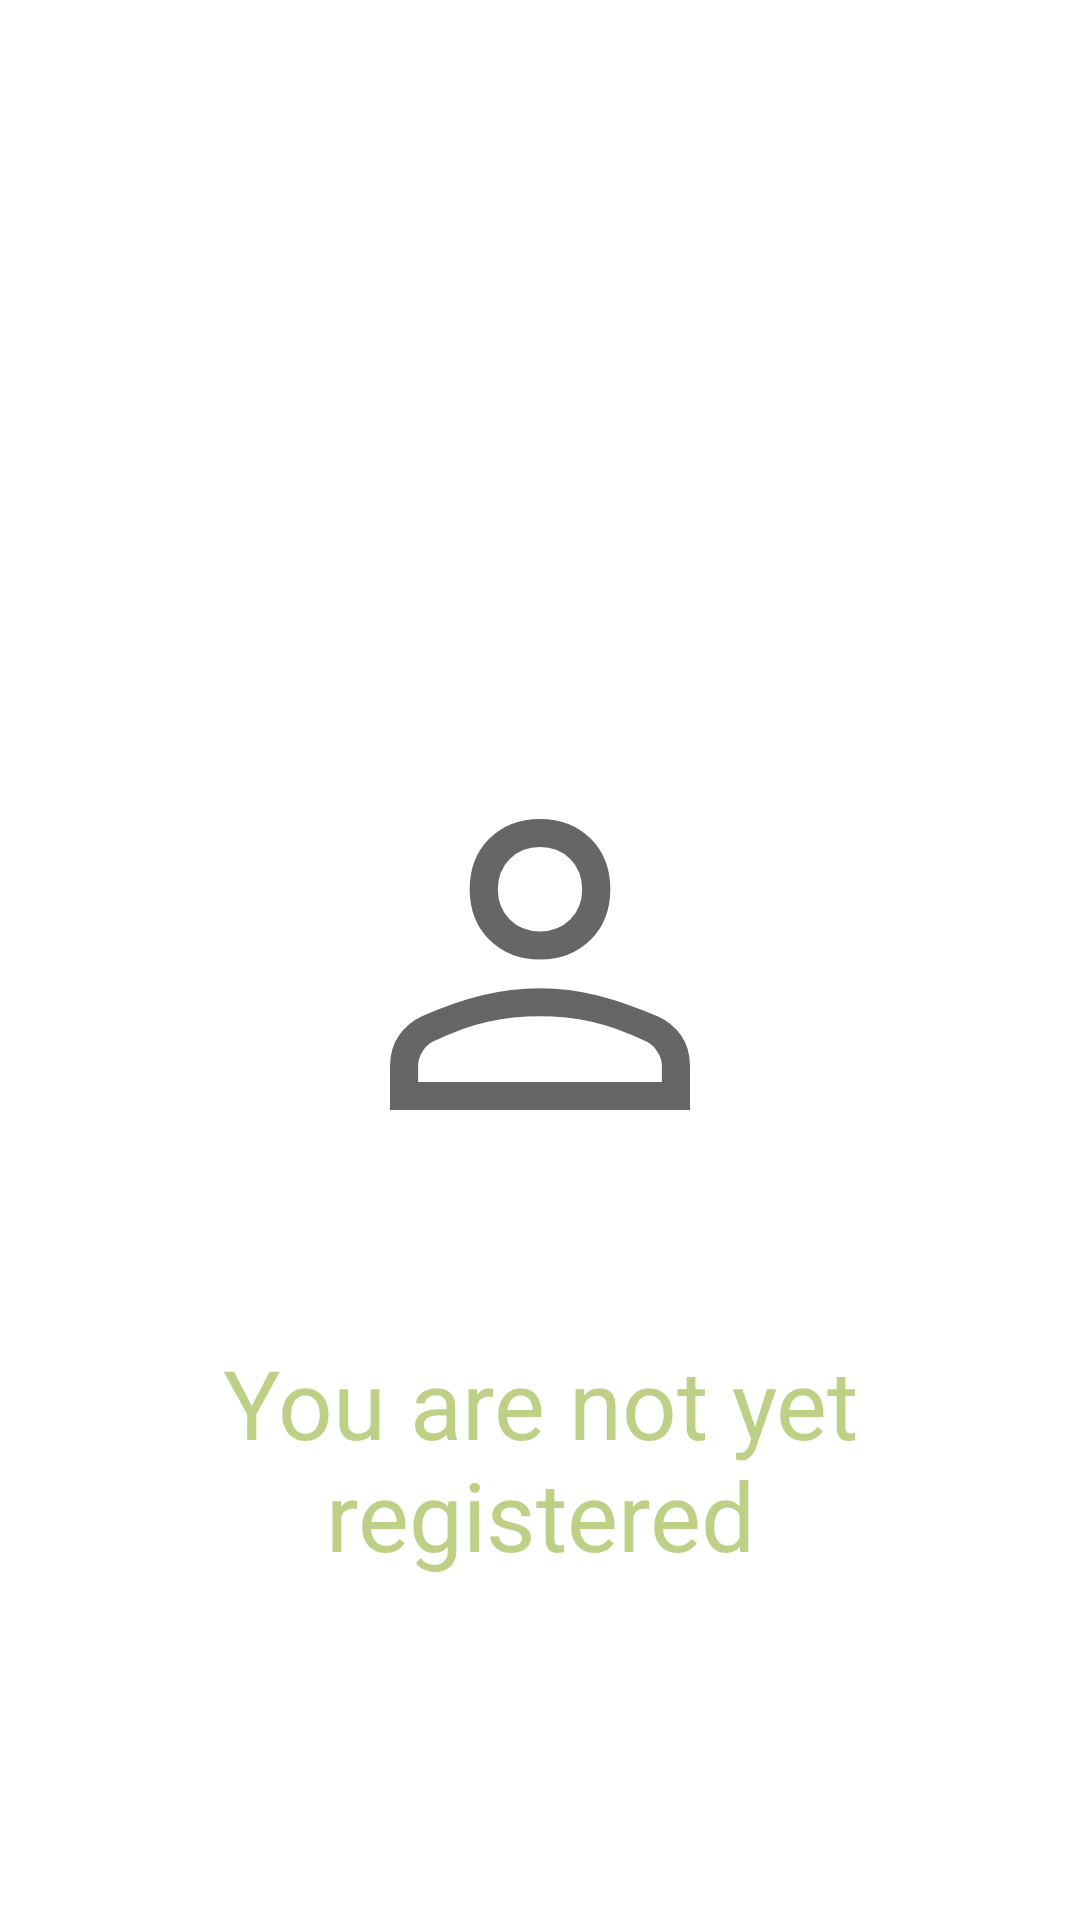

This screen was rendered from an Android layout file. Write that file and the resources it references.
<!-- AndroidManifest.xml: application theme Theme.SummerProject -->
<!-- res/layout/fragment_profile.xml -->
<?xml version="1.0" encoding="utf-8"?>
<FrameLayout xmlns:android="http://schemas.android.com/apk/res/android"
    xmlns:app="http://schemas.android.com/apk/res-auto"
    xmlns:tools="http://schemas.android.com/tools"
    android:layout_width="match_parent"
    android:layout_height="match_parent"
    tools:context=".fragments.ProfileFragment">


    <ImageView
        android:layout_width="150dp"
        android:layout_height="150dp"
        android:layout_gravity="center"

        app:srcCompat="@drawable/ic_profile_24dp" />

    <TextView
        android:id="@+id/you_are_not"
        android:layout_width="360dp"
        android:layout_height="78dp"
        android:textSize="32sp"
        android:layout_gravity="center_horizontal"
        android:textColor="#807EA00E"
        android:layout_marginTop="446dp"
        android:text="@string/you_are_not"
        android:gravity="center_horizontal|top"
        />


</FrameLayout>
<!-- resources referenced by this layout -->
<resources>
  <!-- drawable ic_profile_24dp (drawable) -->
  <?xml version="1.0" encoding="utf-8"?>
  <vector xmlns:android="http://schemas.android.com/apk/res/android" android:width="48dp" android:height="48dp" android:viewportWidth="960" android:viewportHeight="960" android:tint="?attr/colorControlNormal">
      <path android:fillColor="@android:color/white" android:pathData="M480,479Q414,479 372,437Q330,395 330,329Q330,263 372,221Q414,179 480,179Q546,179 588,221Q630,263 630,329Q630,395 588,437Q546,479 480,479ZM160,800L160,706Q160,668 179,641Q198,614 228,600Q295,570 356.5,555Q418,540 480,540Q542,540 603,555.5Q664,571 730.92,600.19Q762.22,614.32 781.11,641.16Q800,668 800,706L800,800L160,800ZM220,740L740,740L740,706Q740,690 730.5,675.5Q721,661 707,654Q643,623 590,611.5Q537,600 480,600Q423,600 369,611.5Q315,623 252,654Q238,661 229,675.5Q220,690 220,706L220,740ZM480,419Q519,419 544.5,393.5Q570,368 570,329Q570,290 544.5,264.5Q519,239 480,239Q441,239 415.5,264.5Q390,290 390,329Q390,368 415.5,393.5Q441,419 480,419ZM480,329Q480,329 480,329Q480,329 480,329Q480,329 480,329Q480,329 480,329Q480,329 480,329Q480,329 480,329Q480,329 480,329Q480,329 480,329ZM480,740L480,740Q480,740 480,740Q480,740 480,740Q480,740 480,740Q480,740 480,740Q480,740 480,740Q480,740 480,740Q480,740 480,740Q480,740 480,740L480,740L480,740Z"/>
  </vector>
  <string name="you_are_not"> You are not yet registered</string>
  <style name="Theme.SummerProject" parent="Theme.MaterialComponents.DayNight.DarkActionBar">
          
          <item name="colorPrimary">@color/purple_500</item>
          <item name="colorPrimaryVariant">@color/purple_700</item>
          <item name="colorOnPrimary">@color/white</item>
          
          <item name="colorSecondary">@color/teal_200</item>
          <item name="colorSecondaryVariant">@color/teal_700</item>
          <item name="colorOnSecondary">@color/black</item>
          
          <item name="android:statusBarColor">?attr/colorPrimaryVariant</item>
          
          <item name="windowActionBar">false</item>
          <item name="windowNoTitle">true</item>
      </style>
  <color name="purple_500">#807EA00E</color>
  <color name="purple_700">#7EA00E</color>
  <color name="white">#FFFFFFFF</color>
  <color name="teal_200">#FF03DAC5</color>
  <color name="teal_700">#FF018786</color>
  <color name="black">#FF000000</color>
</resources>
